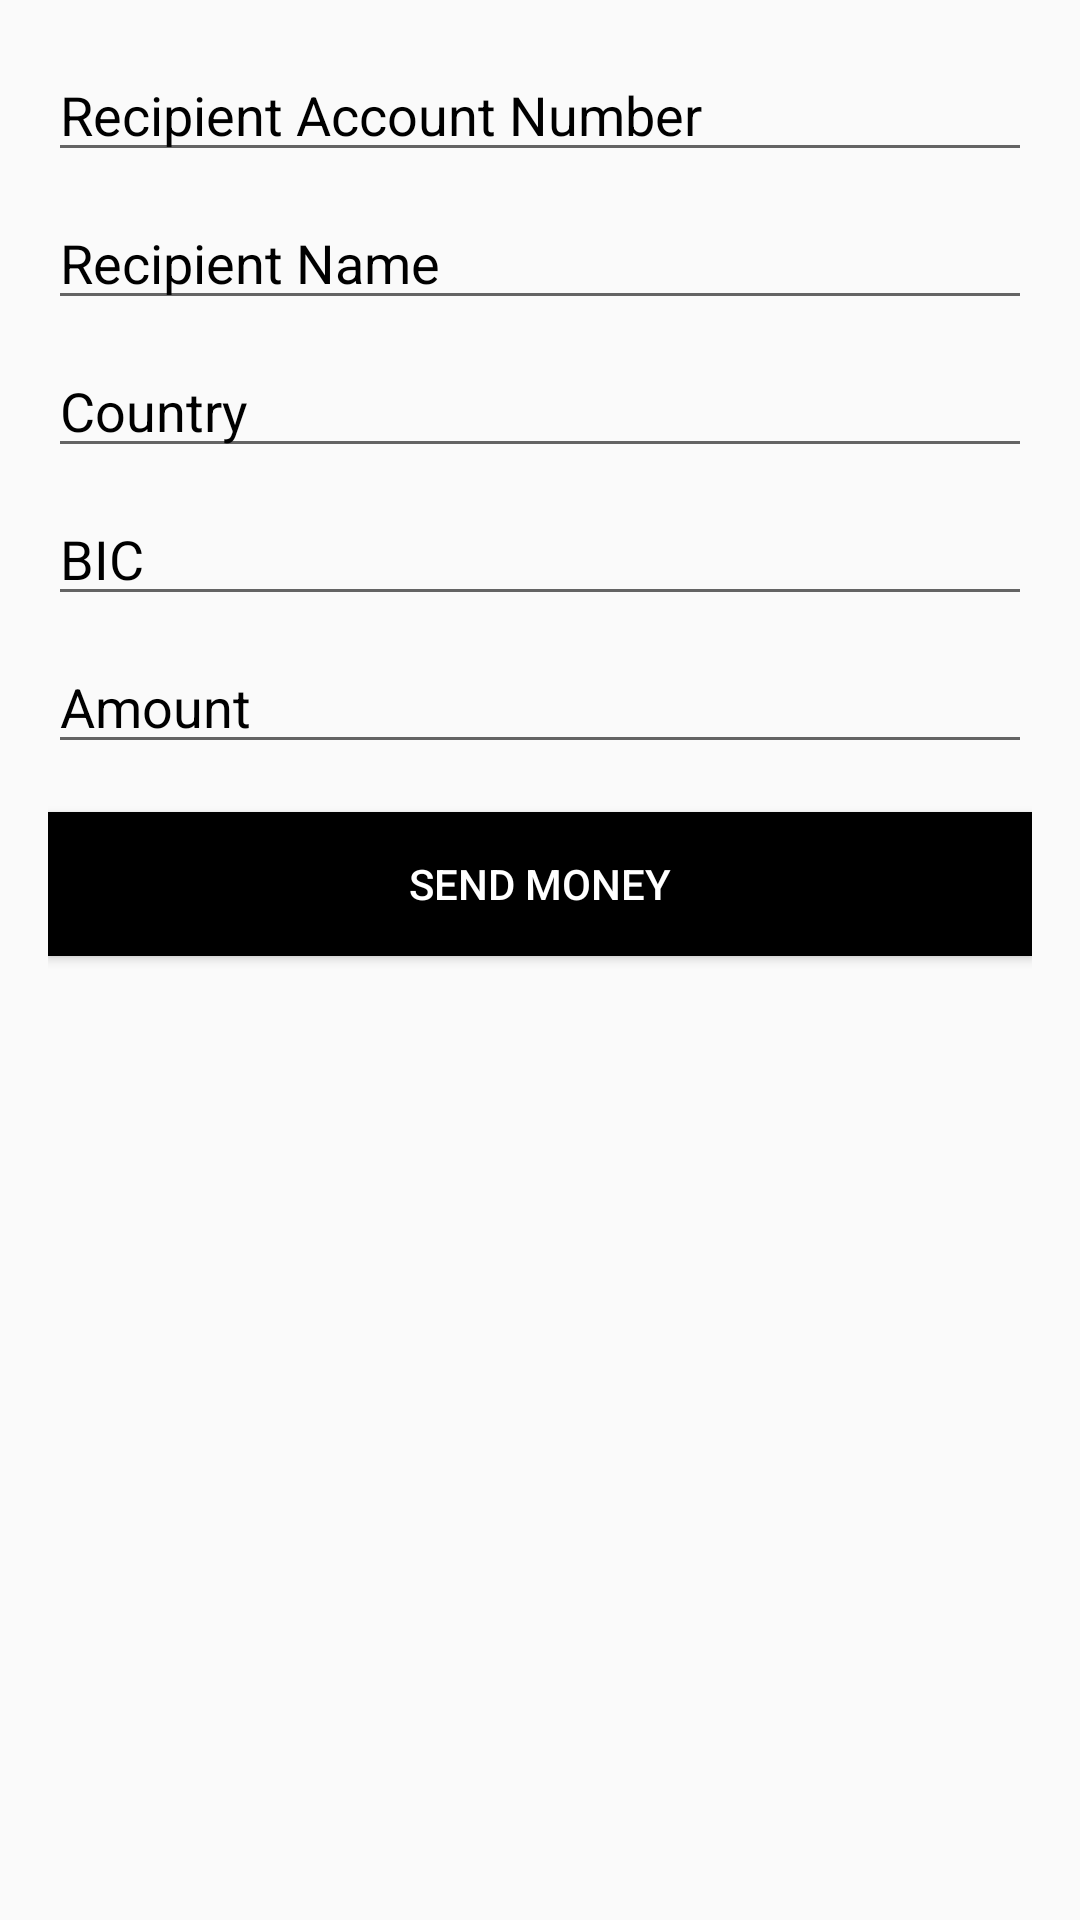

Write the Android layout XML for this screen, with the resource values it uses.
<!-- AndroidManifest.xml: application theme AppTheme -->
<!-- res/layout/fragment_send_money.xml -->
<?xml version="1.0" encoding="utf-8"?>
<FrameLayout xmlns:android="http://schemas.android.com/apk/res/android"
    xmlns:tools="http://schemas.android.com/tools"
    android:layout_width="match_parent"
    android:layout_height="match_parent"
    tools:context=".fragments.SendMoneyFragment">

    

    <LinearLayout
        xmlns:android="http://schemas.android.com/apk/res/android"
        xmlns:app="http://schemas.android.com/apk/res-auto"
        xmlns:tools="http://schemas.android.com/tools"
        android:layout_width="match_parent"
        android:layout_height="match_parent"
        android:orientation="vertical"
        android:padding="16dp"
        tools:context=".SendMoneyFragment">

        <EditText
            android:id="@+id/recipientAccountNumberEditText"
            android:layout_width="match_parent"
            android:layout_height="wrap_content"
            android:textColor="@color/black"
            android:textColorHint="@color/black"

            android:hint="Recipient Account Number"
            android:inputType="number"
            android:layout_marginBottom="8dp"/>

        <EditText
            android:id="@+id/recipientNameEditText"
            android:layout_width="match_parent"
            android:layout_height="wrap_content"
            android:hint="Recipient Name"
            android:textColor="@color/black"
            android:textColorHint="@color/black"
            android:inputType="text"
            android:layout_marginBottom="8dp"/>

        <EditText
            android:id="@+id/countryEditText"
            android:layout_width="match_parent"
            android:layout_height="wrap_content"
            android:textColor="@color/black"
            android:textColorHint="@color/black"
            android:hint="Country"
            android:inputType="text"
            android:layout_marginBottom="8dp"/>

        <EditText
            android:id="@+id/bicEditText"
            android:layout_width="match_parent"
            android:layout_height="wrap_content"
            android:textColor="@color/black"
            android:textColorHint="@color/black"
            android:hint="BIC"
            android:inputType="text"
            android:layout_marginBottom="8dp"/>

        <EditText
            android:id="@+id/amountEditText"
            android:layout_width="match_parent"
            android:layout_height="wrap_content"
            android:textColor="@color/black"
            android:textColorHint="@color/black"
            android:hint="Amount"
            android:inputType="numberDecimal"
            android:layout_marginBottom="16dp"/>

        <Button
            android:id="@+id/sendButton"
            android:layout_width="match_parent"
            android:background="@color/black"
            android:textColor="@color/white"
            android:layout_height="wrap_content"
            android:text="Send Money"/>

    </LinearLayout>


</FrameLayout>
<!-- resources referenced by this layout -->
<resources>
  <style name="AppTheme" parent="Theme.AppCompat.Light.DarkActionBar" />
  <!-- not gathered from this repository: default colours our renderer supplied (Android Studio template values) -->
  <color name="black">#FF000000</color>
  <color name="white">#FFFFFFFF</color>
</resources>
